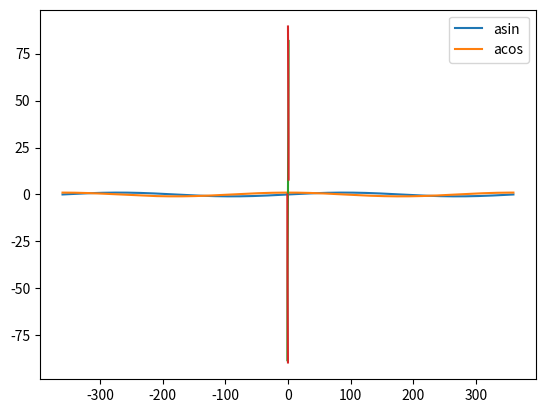

Write the Python code that produced this figure.
## Версия 1.
##
## 	Модуль тригонометрических функций.
##
##
##


## РАБОТАЮТ ТОЛЬКО МЕТОДЫ sin(teta, flag=False) И cos(teta, flag=False) !!!!


import math


# Получает:				два любых числа
# Делает:				сравнение.
# Возвращает:			модуль разницы между числами.
def delta(x, y):
    if x == 0:
        return abs(y)

    if y == 0:
        return abs(x)

    if x == y:
        return 0

    if (x > 0) and (y > 0):
        # print('x, y ', x, y)
        return abs(x - y)

    if (x < 0) and (y > 0):
        return abs(x) + abs(y)

    if ((x < 0) and (y < 0)) or ((x > 0) and (y < 0)):
        res = abs(abs(x) - abs(y))
        if res < 0:
            return res * (-1)
        return res


def sin(teta, flag=False):
    if teta >= 0:
        while teta >= 360:
            teta -= 360
    if teta <= 0:
        while teta <= -360:
            teta += 360
    if abs(teta) == 0:
        return 0
    if flag == False:
        teta_radians = math.radians(teta)
        return math.sin(teta_radians)
    else:
        return math.sin(teta)


def cos(teta, flag=False):
    if teta >= 0:
        while teta >= 360:
            teta -= 360
    if teta <= 0:
        while teta <= -360:
            teta += 360
    if abs(teta) == 90:
        return 0
    if flag == False:
        teta_radians = math.radians(teta)
        return math.cos(teta_radians)
    else:
        return math.cos(teta)


# Получает:			<y>, type=float, результат применения тригонометрической функции к некоему аргументу.
# 					<flag>, type=bool, маркер формы возврата решения.
# 					<eps>, type=float, число определяет точность поиска решения.
# Делает:			Вычисляет арксинус заданного числа с заданной точностью.
# Возвращает:		При <flag>==True:
# 						Ответ в долях, пределы: [-1;+1]
# 					При <flag>==False:
# 						Ответ в градусахб пределы: []
def asin(y, flag=False, eps=0.0005):
    if eps < 0.0005:
        print(
            "ERROR: <trigonometria.py>::asin(%s, flag=%s, eps=%s) - превышена точность выполнения."
            % (y, flag, eps)
        )
        return (
            "ERROR: <trigonometria.py>::asin(%s, flag=%s, eps=%s) - превышена точность выполнения."
            % (y, flag, eps)
        )
    if y == 0:
        return 0
    if int(y) == 1:
        return 90
    if y > 1:
        print("ERROR: y > 1")
        return "ERROR: y > 1"
    elif y > 0:
        alpha_0 = 0
        alpha_lim = 3.14 / 2
        while alpha_0 <= alpha_lim:
            res = delta(sin(alpha_0, True), y)
            if res <= eps:
                if flag == True:
                    return alpha_0
                return math.degrees(alpha_0)
            alpha_0 += 0.0005
        print("ERROR: <trigonometria.py>: ошибка в вычислении арксинуса %s" % (y))
        return None
    elif y < 0:
        alpha_0 = 0
        alpha_lim = -3.14 / 2
        while alpha_0 >= alpha_lim:
            res = delta(sin(alpha_0, True), y)
            if res <= eps:
                # print(res)
                if flag == True:
                    return alpha_0
                return math.degrees(alpha_0)
            alpha_0 -= 0.0005
        print("ERROR: <trigonometria.py>: ошибка в вычислении арксинуса %s" % (y))
        return None


def acos(y, flag=False, eps=0.0005):
    if eps < 0.0005:
        print(
            "ERROR: <trigonometria.py>::acos(%s, flag=%s, eps=%s) - превышена точность выполнения."
            % (y, flag, eps)
        )
        return (
            "ERROR: <trigonometria.py>::acos(%s, flag=%s, eps=%s) - превышена точность выполнения."
            % (y, flag, eps)
        )
    if y == 0:
        return 3.14
    if abs(y) - eps == 1:
        return 0
    # if(int(y))
    if y < -1:
        print(
            "ERROR: <trigonometria.py>::acos(%s, flag=%s, eps=%s) - выход за доступные пределы."
            % (y, flag, eps)
        )
        return (
            "ERROR: <trigonometria.py>::acos(%s, flag=%s, eps=%s) - выход за доступные пределы."
            % (y, flag, eps)
        )
    if y > 3.14:
        print("ERROR: y > 1")
        return "ERROR: y > 1"
    elif y > 0:
        alpha_0 = 0
        alpha_lim = 3.14 / 2
        while alpha_0 <= alpha_lim:
            res = delta(cos(alpha_0, True), y)
            if res <= eps:
                if flag == True:
                    return alpha_0
                return math.degrees(alpha_0)
            alpha_0 += 0.0005
        print("ERROR: <trigonometria.py>: ошибка в вычислении арккосинуса %s" % (y))
        return None
    elif y < 0:
        alpha_0 = 0
        alpha_lim = -3.14 / 2
        while alpha_0 >= alpha_lim:
            res = delta(cos(alpha_0, True), y)
            if res <= eps:
                # print(res)
                if flag == True:
                    return alpha_0
                return math.degrees(alpha_0)
            alpha_0 -= 0.0005
        print("ERROR: <trigonometria.py>: ошибка в вычислении арккосинуса %s" % (y))
        return None


def tg(teta):
    teta_radians = math.tan(teta)
    return teta_radians


def ctg(teta):
    teta_radians = math.cos(teta) / math.sin(teta)
    return teta_radians


def atg(teta):
    si = sin(teta)
    co = cos(teta)
    return si / co


# def arctg(teta):
# teta_radians = math.atan(teta)
# return(math.degrees(teta_radians))

# def arcctg(teta):
# teta_radians = math.a


def radians(teta):
    teta = math.radians(teta)
    while teta >= 3.15:
        teta -= 3.14
    return teta


if __name__ == "__main__":
    a = -10
    b = -16

    # print(delta(a, b))
    # print(delta(b, a))
    # teta_0 = -360-90
    # print(sin(teta_0))
    # print(cos(teta_0))
    print("asin")
    print(asin(0.3, True))
    print(asin(0.3))
    print(asin(0.3, eps=0.0005))
    print("asin -0.3")
    print(asin(-0.3, True))
    print(asin(-0.3))

    import matplotlib.pyplot as plt

    l_sin = []
    l_cos = []
    l_t = []
    t = -360
    while t <= 360:
        res = cos(t)
        l_cos.append(res)
        res = sin(t)
        l_sin.append(res)

        t += 0.01
        l_t.append(t)
    plt.plot(l_t, l_sin)
    plt.plot(l_t, l_cos)
    plt.legend(["cos", "sin"])
    plt.grid()
    plt.show()

    l_asin = []
    l_acos = []
    l_t = []

    t = -1
    while t <= 1:
        res = asin(t)
        l_asin.append(res)

        res = acos(t)
        l_acos.append(res)

        t += 0.01
        l_t.append(t)
    # print(l_asin[-1])
    # print(l_t[-1])
    plt.plot(l_t, l_asin)
    plt.plot(l_t, l_acos)
    plt.legend(["asin", "acos"])
    plt.grid()
    plt.show()
